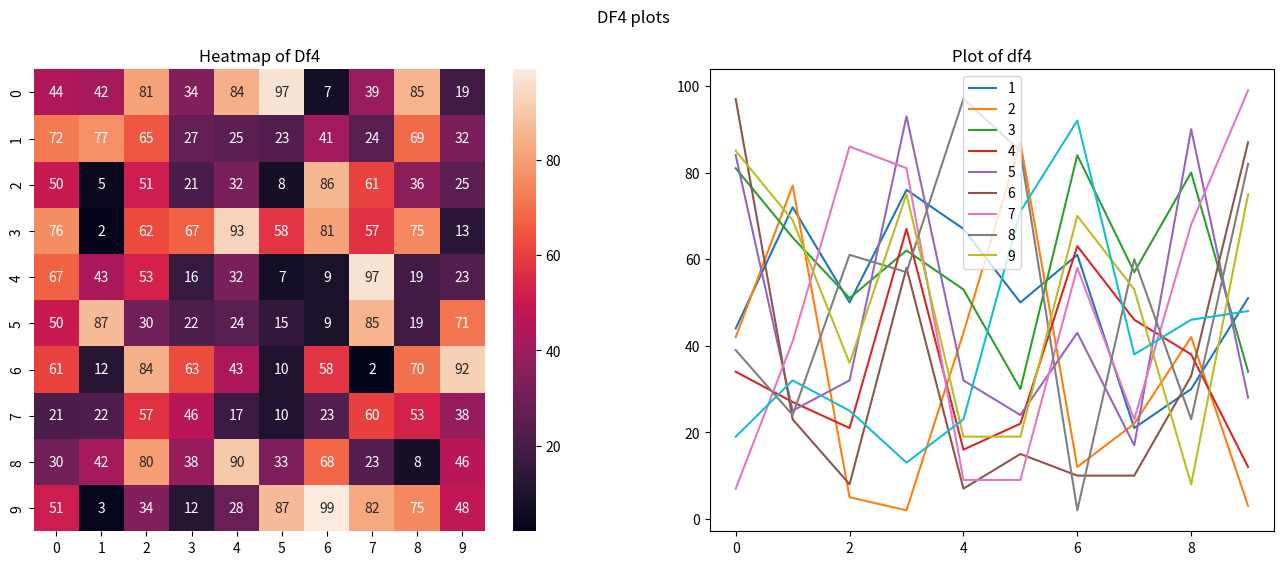

Generate this figure with matplotlib:
import matplotlib.pyplot as plt
import seaborn as sns
import numpy as np
import math
import pandas as pd
import random
rdn = [random.sample(range(0, 100), 10) for i in range(10)]
df4 = pd.DataFrame(rdn)
fig, (axis1, axis2) = plt.subplots(1, 2, figsize=(16, 6))
sns.heatmap(df4, ax=axis1, annot=True, fmt='d')
axis2.plot(df4)
axis1.set_title("Heatmap of Df4")
axis2.set_title("Plot of df4")
fig.suptitle("DF4 plots")
axis2.legend([1, 2, 3, 4, 5, 6, 7, 8, 9])
plt.show()
